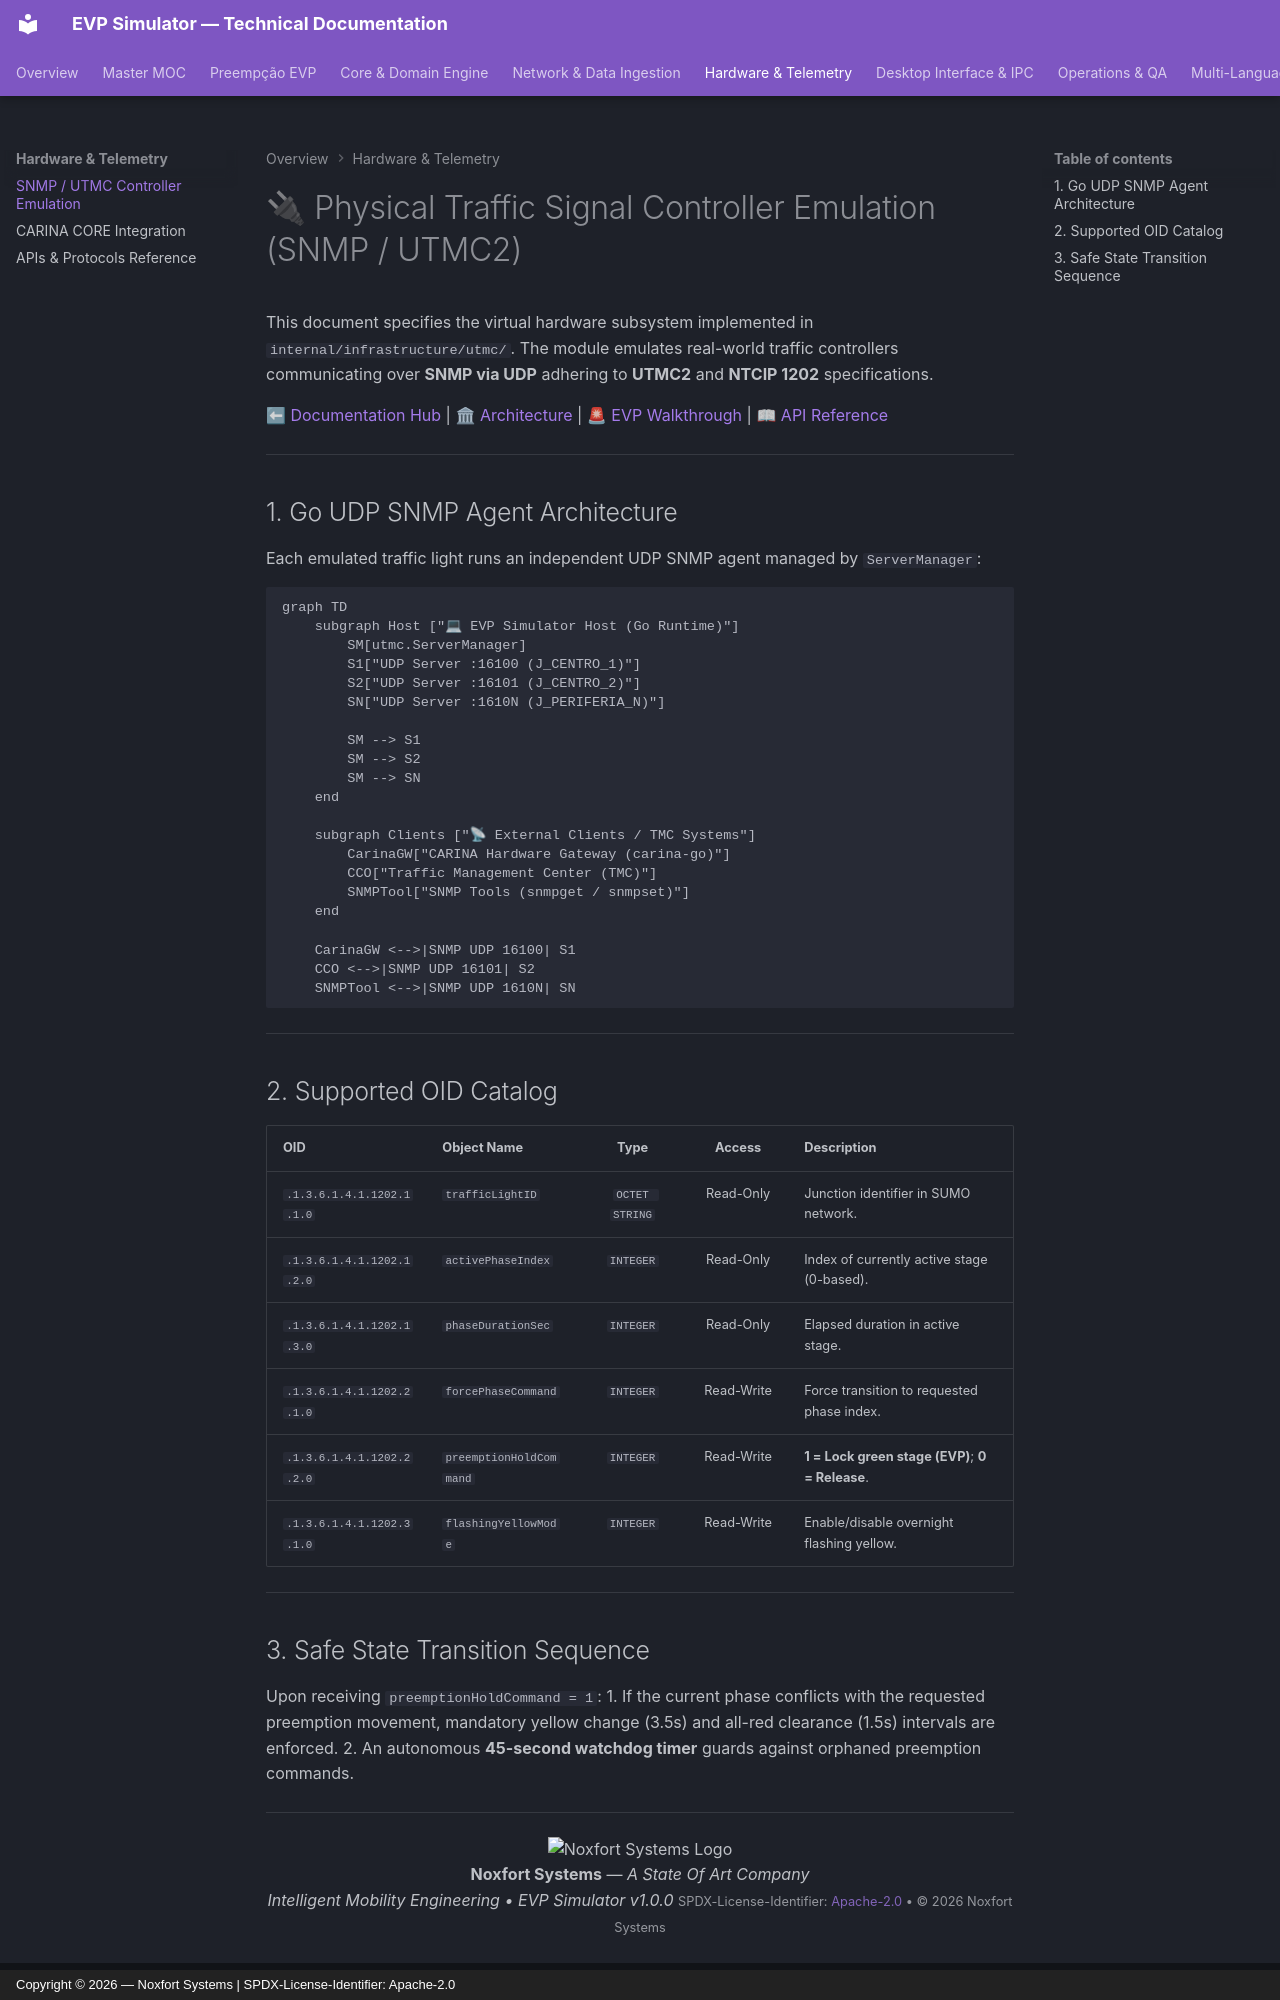

repository: Noxfort-Systems-Brazil/EVP_SIMULATOR · page: UTMC_AND_SNMP_EMULATION/index.html · generator: mkdocs · copyright: Copyright © 2026 — Noxfort Systems | SPDX-License-Identifier: Apache-2.0

---
tags: [snmp, utmc, ntcip, hardware, traffic-light, udp, emulation]
aliases: [SNMP Emulation, Traffic Controllers, UTMC Emulation]
---

# 🔌 Physical Traffic Signal Controller Emulation (SNMP / UTMC2)

This document specifies the virtual hardware subsystem implemented in `internal/infrastructure/utmc/`. The module emulates real-world traffic controllers communicating over **SNMP via UDP** adhering to **UTMC2** and **NTCIP 1202** specifications.

⬅ [Documentation Hub](README.md) | 🏛 [Architecture](architecture.md) | 🚨 [EVP Walkthrough](evp_walkthrough.md) | 📖 [API Reference](api_and_protocols_reference.md)

---

## 1. Go UDP SNMP Agent Architecture

Each emulated traffic light runs an independent UDP SNMP agent managed by `ServerManager`:

```mermaid
graph TD
    subgraph Host ["💻 EVP Simulator Host (Go Runtime)"]
        SM[utmc.ServerManager]
        S1["UDP Server :16100 (J_CENTRO_1)"]
        S2["UDP Server :16101 (J_CENTRO_2)"]
        SN["UDP Server :1610N (J_PERIFERIA_N)"]
        
        SM --> S1
        SM --> S2
        SM --> SN
    end

    subgraph Clients ["📡 External Clients / TMC Systems"]
        CarinaGW["CARINA Hardware Gateway (carina-go)"]
        CCO["Traffic Management Center (TMC)"]
        SNMPTool["SNMP Tools (snmpget / snmpset)"]
    end

    CarinaGW <-->|SNMP UDP 16100| S1
    CCO <-->|SNMP UDP 16101| S2
    SNMPTool <-->|SNMP UDP 1610N| SN
```

---

## 2. Supported OID Catalog

| OID | Object Name | Type | Access | Description |
| :--- | :--- | :---: | :---: | :--- |
| `.1.3.6.1.4.1.1202.1.1.0` | `trafficLightID` | `OCTET STRING` | Read-Only | Junction identifier in SUMO network. |
| `.1.3.6.1.4.1.1202.1.2.0` | `activePhaseIndex` | `INTEGER` | Read-Only | Index of currently active stage (0-based). |
| `.1.3.6.1.4.1.1202.1.3.0` | `phaseDurationSec` | `INTEGER` | Read-Only | Elapsed duration in active stage. |
| `.1.3.6.1.4.1.1202.2.1.0` | `forcePhaseCommand` | `INTEGER` | Read-Write | Force transition to requested phase index. |
| `.1.3.6.1.4.1.1202.2.2.0` | `preemptionHoldCommand` | `INTEGER` | Read-Write | **1 = Lock green stage (EVP)**; **0 = Release**. |
| `.1.3.6.1.4.1.1202.3.1.0` | `flashingYellowMode` | `INTEGER` | Read-Write | Enable/disable overnight flashing yellow. |

---
